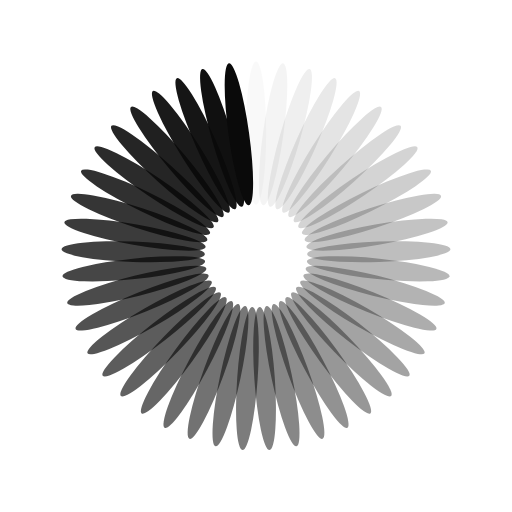
t = 0.00 s
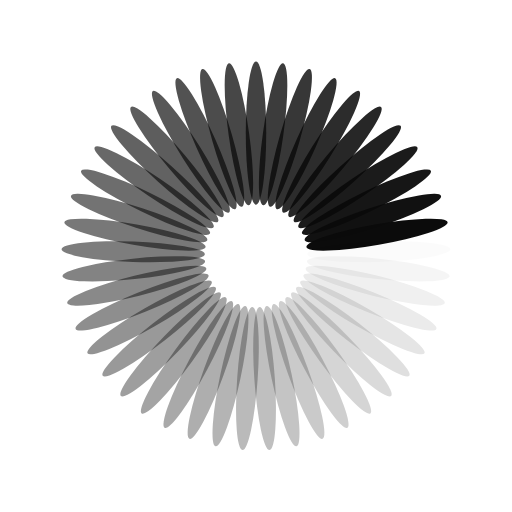
t = 0.15 s
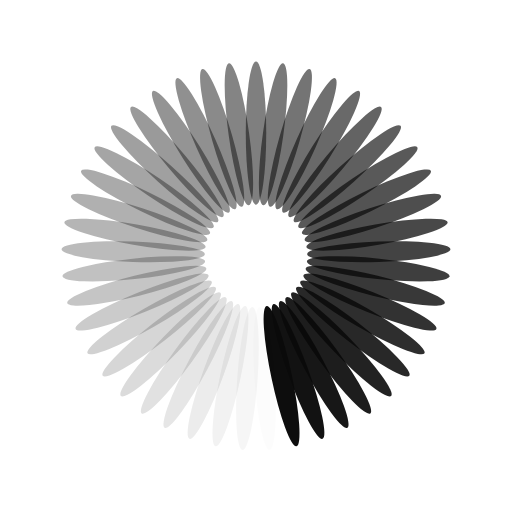
t = 0.29 s
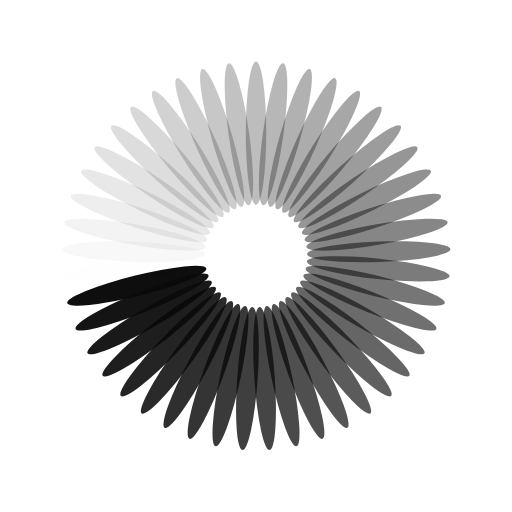
t = 0.44 s

The animated SVG that drew these frames (rendered in a browser with its animation timeline set to each time). Animation: 45 SMIL elements (animate=45); one cycle of 0.59 s, repeats indefinitely.

<?xml version="1.0" encoding="utf-8"?>
<svg xmlns="http://www.w3.org/2000/svg" xmlns:xlink="http://www.w3.org/1999/xlink" style="margin: auto; background: rgb(255, 255, 255); display: block; shape-rendering: auto;" width="230px" height="230px" viewBox="0 0 100 100" preserveAspectRatio="xMidYMid">
<g transform="rotate(0 50 50)">
  <rect x="48" y="12" rx="2" ry="14" width="4" height="28" fill="#0a0a0a">
    <animate attributeName="opacity" values="1;0" keyTimes="0;1" dur="0.5882352941176471s" begin="-0.5751633986928104s" repeatCount="indefinite"></animate>
  </rect>
</g><g transform="rotate(8 50 50)">
  <rect x="48" y="12" rx="2" ry="14" width="4" height="28" fill="#0a0a0a">
    <animate attributeName="opacity" values="1;0" keyTimes="0;1" dur="0.5882352941176471s" begin="-0.5620915032679739s" repeatCount="indefinite"></animate>
  </rect>
</g><g transform="rotate(16 50 50)">
  <rect x="48" y="12" rx="2" ry="14" width="4" height="28" fill="#0a0a0a">
    <animate attributeName="opacity" values="1;0" keyTimes="0;1" dur="0.5882352941176471s" begin="-0.5490196078431373s" repeatCount="indefinite"></animate>
  </rect>
</g><g transform="rotate(24 50 50)">
  <rect x="48" y="12" rx="2" ry="14" width="4" height="28" fill="#0a0a0a">
    <animate attributeName="opacity" values="1;0" keyTimes="0;1" dur="0.5882352941176471s" begin="-0.5359477124183006s" repeatCount="indefinite"></animate>
  </rect>
</g><g transform="rotate(32 50 50)">
  <rect x="48" y="12" rx="2" ry="14" width="4" height="28" fill="#0a0a0a">
    <animate attributeName="opacity" values="1;0" keyTimes="0;1" dur="0.5882352941176471s" begin="-0.5228758169934641s" repeatCount="indefinite"></animate>
  </rect>
</g><g transform="rotate(40 50 50)">
  <rect x="48" y="12" rx="2" ry="14" width="4" height="28" fill="#0a0a0a">
    <animate attributeName="opacity" values="1;0" keyTimes="0;1" dur="0.5882352941176471s" begin="-0.5098039215686274s" repeatCount="indefinite"></animate>
  </rect>
</g><g transform="rotate(48 50 50)">
  <rect x="48" y="12" rx="2" ry="14" width="4" height="28" fill="#0a0a0a">
    <animate attributeName="opacity" values="1;0" keyTimes="0;1" dur="0.5882352941176471s" begin="-0.49673202614379086s" repeatCount="indefinite"></animate>
  </rect>
</g><g transform="rotate(56 50 50)">
  <rect x="48" y="12" rx="2" ry="14" width="4" height="28" fill="#0a0a0a">
    <animate attributeName="opacity" values="1;0" keyTimes="0;1" dur="0.5882352941176471s" begin="-0.48366013071895425s" repeatCount="indefinite"></animate>
  </rect>
</g><g transform="rotate(64 50 50)">
  <rect x="48" y="12" rx="2" ry="14" width="4" height="28" fill="#0a0a0a">
    <animate attributeName="opacity" values="1;0" keyTimes="0;1" dur="0.5882352941176471s" begin="-0.47058823529411764s" repeatCount="indefinite"></animate>
  </rect>
</g><g transform="rotate(72 50 50)">
  <rect x="48" y="12" rx="2" ry="14" width="4" height="28" fill="#0a0a0a">
    <animate attributeName="opacity" values="1;0" keyTimes="0;1" dur="0.5882352941176471s" begin="-0.45751633986928103s" repeatCount="indefinite"></animate>
  </rect>
</g><g transform="rotate(80 50 50)">
  <rect x="48" y="12" rx="2" ry="14" width="4" height="28" fill="#0a0a0a">
    <animate attributeName="opacity" values="1;0" keyTimes="0;1" dur="0.5882352941176471s" begin="-0.4444444444444444s" repeatCount="indefinite"></animate>
  </rect>
</g><g transform="rotate(88 50 50)">
  <rect x="48" y="12" rx="2" ry="14" width="4" height="28" fill="#0a0a0a">
    <animate attributeName="opacity" values="1;0" keyTimes="0;1" dur="0.5882352941176471s" begin="-0.43137254901960786s" repeatCount="indefinite"></animate>
  </rect>
</g><g transform="rotate(96 50 50)">
  <rect x="48" y="12" rx="2" ry="14" width="4" height="28" fill="#0a0a0a">
    <animate attributeName="opacity" values="1;0" keyTimes="0;1" dur="0.5882352941176471s" begin="-0.41830065359477125s" repeatCount="indefinite"></animate>
  </rect>
</g><g transform="rotate(104 50 50)">
  <rect x="48" y="12" rx="2" ry="14" width="4" height="28" fill="#0a0a0a">
    <animate attributeName="opacity" values="1;0" keyTimes="0;1" dur="0.5882352941176471s" begin="-0.40522875816993464s" repeatCount="indefinite"></animate>
  </rect>
</g><g transform="rotate(112 50 50)">
  <rect x="48" y="12" rx="2" ry="14" width="4" height="28" fill="#0a0a0a">
    <animate attributeName="opacity" values="1;0" keyTimes="0;1" dur="0.5882352941176471s" begin="-0.39215686274509803s" repeatCount="indefinite"></animate>
  </rect>
</g><g transform="rotate(120 50 50)">
  <rect x="48" y="12" rx="2" ry="14" width="4" height="28" fill="#0a0a0a">
    <animate attributeName="opacity" values="1;0" keyTimes="0;1" dur="0.5882352941176471s" begin="-0.3790849673202614s" repeatCount="indefinite"></animate>
  </rect>
</g><g transform="rotate(128 50 50)">
  <rect x="48" y="12" rx="2" ry="14" width="4" height="28" fill="#0a0a0a">
    <animate attributeName="opacity" values="1;0" keyTimes="0;1" dur="0.5882352941176471s" begin="-0.3660130718954248s" repeatCount="indefinite"></animate>
  </rect>
</g><g transform="rotate(136 50 50)">
  <rect x="48" y="12" rx="2" ry="14" width="4" height="28" fill="#0a0a0a">
    <animate attributeName="opacity" values="1;0" keyTimes="0;1" dur="0.5882352941176471s" begin="-0.35294117647058826s" repeatCount="indefinite"></animate>
  </rect>
</g><g transform="rotate(144 50 50)">
  <rect x="48" y="12" rx="2" ry="14" width="4" height="28" fill="#0a0a0a">
    <animate attributeName="opacity" values="1;0" keyTimes="0;1" dur="0.5882352941176471s" begin="-0.33986928104575165s" repeatCount="indefinite"></animate>
  </rect>
</g><g transform="rotate(152 50 50)">
  <rect x="48" y="12" rx="2" ry="14" width="4" height="28" fill="#0a0a0a">
    <animate attributeName="opacity" values="1;0" keyTimes="0;1" dur="0.5882352941176471s" begin="-0.32679738562091504s" repeatCount="indefinite"></animate>
  </rect>
</g><g transform="rotate(160 50 50)">
  <rect x="48" y="12" rx="2" ry="14" width="4" height="28" fill="#0a0a0a">
    <animate attributeName="opacity" values="1;0" keyTimes="0;1" dur="0.5882352941176471s" begin="-0.3137254901960784s" repeatCount="indefinite"></animate>
  </rect>
</g><g transform="rotate(168 50 50)">
  <rect x="48" y="12" rx="2" ry="14" width="4" height="28" fill="#0a0a0a">
    <animate attributeName="opacity" values="1;0" keyTimes="0;1" dur="0.5882352941176471s" begin="-0.3006535947712418s" repeatCount="indefinite"></animate>
  </rect>
</g><g transform="rotate(176 50 50)">
  <rect x="48" y="12" rx="2" ry="14" width="4" height="28" fill="#0a0a0a">
    <animate attributeName="opacity" values="1;0" keyTimes="0;1" dur="0.5882352941176471s" begin="-0.2875816993464052s" repeatCount="indefinite"></animate>
  </rect>
</g><g transform="rotate(184 50 50)">
  <rect x="48" y="12" rx="2" ry="14" width="4" height="28" fill="#0a0a0a">
    <animate attributeName="opacity" values="1;0" keyTimes="0;1" dur="0.5882352941176471s" begin="-0.27450980392156865s" repeatCount="indefinite"></animate>
  </rect>
</g><g transform="rotate(192 50 50)">
  <rect x="48" y="12" rx="2" ry="14" width="4" height="28" fill="#0a0a0a">
    <animate attributeName="opacity" values="1;0" keyTimes="0;1" dur="0.5882352941176471s" begin="-0.26143790849673204s" repeatCount="indefinite"></animate>
  </rect>
</g><g transform="rotate(200 50 50)">
  <rect x="48" y="12" rx="2" ry="14" width="4" height="28" fill="#0a0a0a">
    <animate attributeName="opacity" values="1;0" keyTimes="0;1" dur="0.5882352941176471s" begin="-0.24836601307189543s" repeatCount="indefinite"></animate>
  </rect>
</g><g transform="rotate(208 50 50)">
  <rect x="48" y="12" rx="2" ry="14" width="4" height="28" fill="#0a0a0a">
    <animate attributeName="opacity" values="1;0" keyTimes="0;1" dur="0.5882352941176471s" begin="-0.23529411764705882s" repeatCount="indefinite"></animate>
  </rect>
</g><g transform="rotate(216 50 50)">
  <rect x="48" y="12" rx="2" ry="14" width="4" height="28" fill="#0a0a0a">
    <animate attributeName="opacity" values="1;0" keyTimes="0;1" dur="0.5882352941176471s" begin="-0.2222222222222222s" repeatCount="indefinite"></animate>
  </rect>
</g><g transform="rotate(224 50 50)">
  <rect x="48" y="12" rx="2" ry="14" width="4" height="28" fill="#0a0a0a">
    <animate attributeName="opacity" values="1;0" keyTimes="0;1" dur="0.5882352941176471s" begin="-0.20915032679738563s" repeatCount="indefinite"></animate>
  </rect>
</g><g transform="rotate(232 50 50)">
  <rect x="48" y="12" rx="2" ry="14" width="4" height="28" fill="#0a0a0a">
    <animate attributeName="opacity" values="1;0" keyTimes="0;1" dur="0.5882352941176471s" begin="-0.19607843137254902s" repeatCount="indefinite"></animate>
  </rect>
</g><g transform="rotate(240 50 50)">
  <rect x="48" y="12" rx="2" ry="14" width="4" height="28" fill="#0a0a0a">
    <animate attributeName="opacity" values="1;0" keyTimes="0;1" dur="0.5882352941176471s" begin="-0.1830065359477124s" repeatCount="indefinite"></animate>
  </rect>
</g><g transform="rotate(248 50 50)">
  <rect x="48" y="12" rx="2" ry="14" width="4" height="28" fill="#0a0a0a">
    <animate attributeName="opacity" values="1;0" keyTimes="0;1" dur="0.5882352941176471s" begin="-0.16993464052287582s" repeatCount="indefinite"></animate>
  </rect>
</g><g transform="rotate(256 50 50)">
  <rect x="48" y="12" rx="2" ry="14" width="4" height="28" fill="#0a0a0a">
    <animate attributeName="opacity" values="1;0" keyTimes="0;1" dur="0.5882352941176471s" begin="-0.1568627450980392s" repeatCount="indefinite"></animate>
  </rect>
</g><g transform="rotate(264 50 50)">
  <rect x="48" y="12" rx="2" ry="14" width="4" height="28" fill="#0a0a0a">
    <animate attributeName="opacity" values="1;0" keyTimes="0;1" dur="0.5882352941176471s" begin="-0.1437908496732026s" repeatCount="indefinite"></animate>
  </rect>
</g><g transform="rotate(272 50 50)">
  <rect x="48" y="12" rx="2" ry="14" width="4" height="28" fill="#0a0a0a">
    <animate attributeName="opacity" values="1;0" keyTimes="0;1" dur="0.5882352941176471s" begin="-0.13071895424836602s" repeatCount="indefinite"></animate>
  </rect>
</g><g transform="rotate(280 50 50)">
  <rect x="48" y="12" rx="2" ry="14" width="4" height="28" fill="#0a0a0a">
    <animate attributeName="opacity" values="1;0" keyTimes="0;1" dur="0.5882352941176471s" begin="-0.11764705882352941s" repeatCount="indefinite"></animate>
  </rect>
</g><g transform="rotate(288 50 50)">
  <rect x="48" y="12" rx="2" ry="14" width="4" height="28" fill="#0a0a0a">
    <animate attributeName="opacity" values="1;0" keyTimes="0;1" dur="0.5882352941176471s" begin="-0.10457516339869281s" repeatCount="indefinite"></animate>
  </rect>
</g><g transform="rotate(296 50 50)">
  <rect x="48" y="12" rx="2" ry="14" width="4" height="28" fill="#0a0a0a">
    <animate attributeName="opacity" values="1;0" keyTimes="0;1" dur="0.5882352941176471s" begin="-0.0915032679738562s" repeatCount="indefinite"></animate>
  </rect>
</g><g transform="rotate(304 50 50)">
  <rect x="48" y="12" rx="2" ry="14" width="4" height="28" fill="#0a0a0a">
    <animate attributeName="opacity" values="1;0" keyTimes="0;1" dur="0.5882352941176471s" begin="-0.0784313725490196s" repeatCount="indefinite"></animate>
  </rect>
</g><g transform="rotate(312 50 50)">
  <rect x="48" y="12" rx="2" ry="14" width="4" height="28" fill="#0a0a0a">
    <animate attributeName="opacity" values="1;0" keyTimes="0;1" dur="0.5882352941176471s" begin="-0.06535947712418301s" repeatCount="indefinite"></animate>
  </rect>
</g><g transform="rotate(320 50 50)">
  <rect x="48" y="12" rx="2" ry="14" width="4" height="28" fill="#0a0a0a">
    <animate attributeName="opacity" values="1;0" keyTimes="0;1" dur="0.5882352941176471s" begin="-0.05228758169934641s" repeatCount="indefinite"></animate>
  </rect>
</g><g transform="rotate(328 50 50)">
  <rect x="48" y="12" rx="2" ry="14" width="4" height="28" fill="#0a0a0a">
    <animate attributeName="opacity" values="1;0" keyTimes="0;1" dur="0.5882352941176471s" begin="-0.0392156862745098s" repeatCount="indefinite"></animate>
  </rect>
</g><g transform="rotate(336 50 50)">
  <rect x="48" y="12" rx="2" ry="14" width="4" height="28" fill="#0a0a0a">
    <animate attributeName="opacity" values="1;0" keyTimes="0;1" dur="0.5882352941176471s" begin="-0.026143790849673203s" repeatCount="indefinite"></animate>
  </rect>
</g><g transform="rotate(344 50 50)">
  <rect x="48" y="12" rx="2" ry="14" width="4" height="28" fill="#0a0a0a">
    <animate attributeName="opacity" values="1;0" keyTimes="0;1" dur="0.5882352941176471s" begin="-0.013071895424836602s" repeatCount="indefinite"></animate>
  </rect>
</g><g transform="rotate(352 50 50)">
  <rect x="48" y="12" rx="2" ry="14" width="4" height="28" fill="#0a0a0a">
    <animate attributeName="opacity" values="1;0" keyTimes="0;1" dur="0.5882352941176471s" begin="0s" repeatCount="indefinite"></animate>
  </rect>
</g>
<!-- [ldio] generated by https://loading.io/ --></svg>